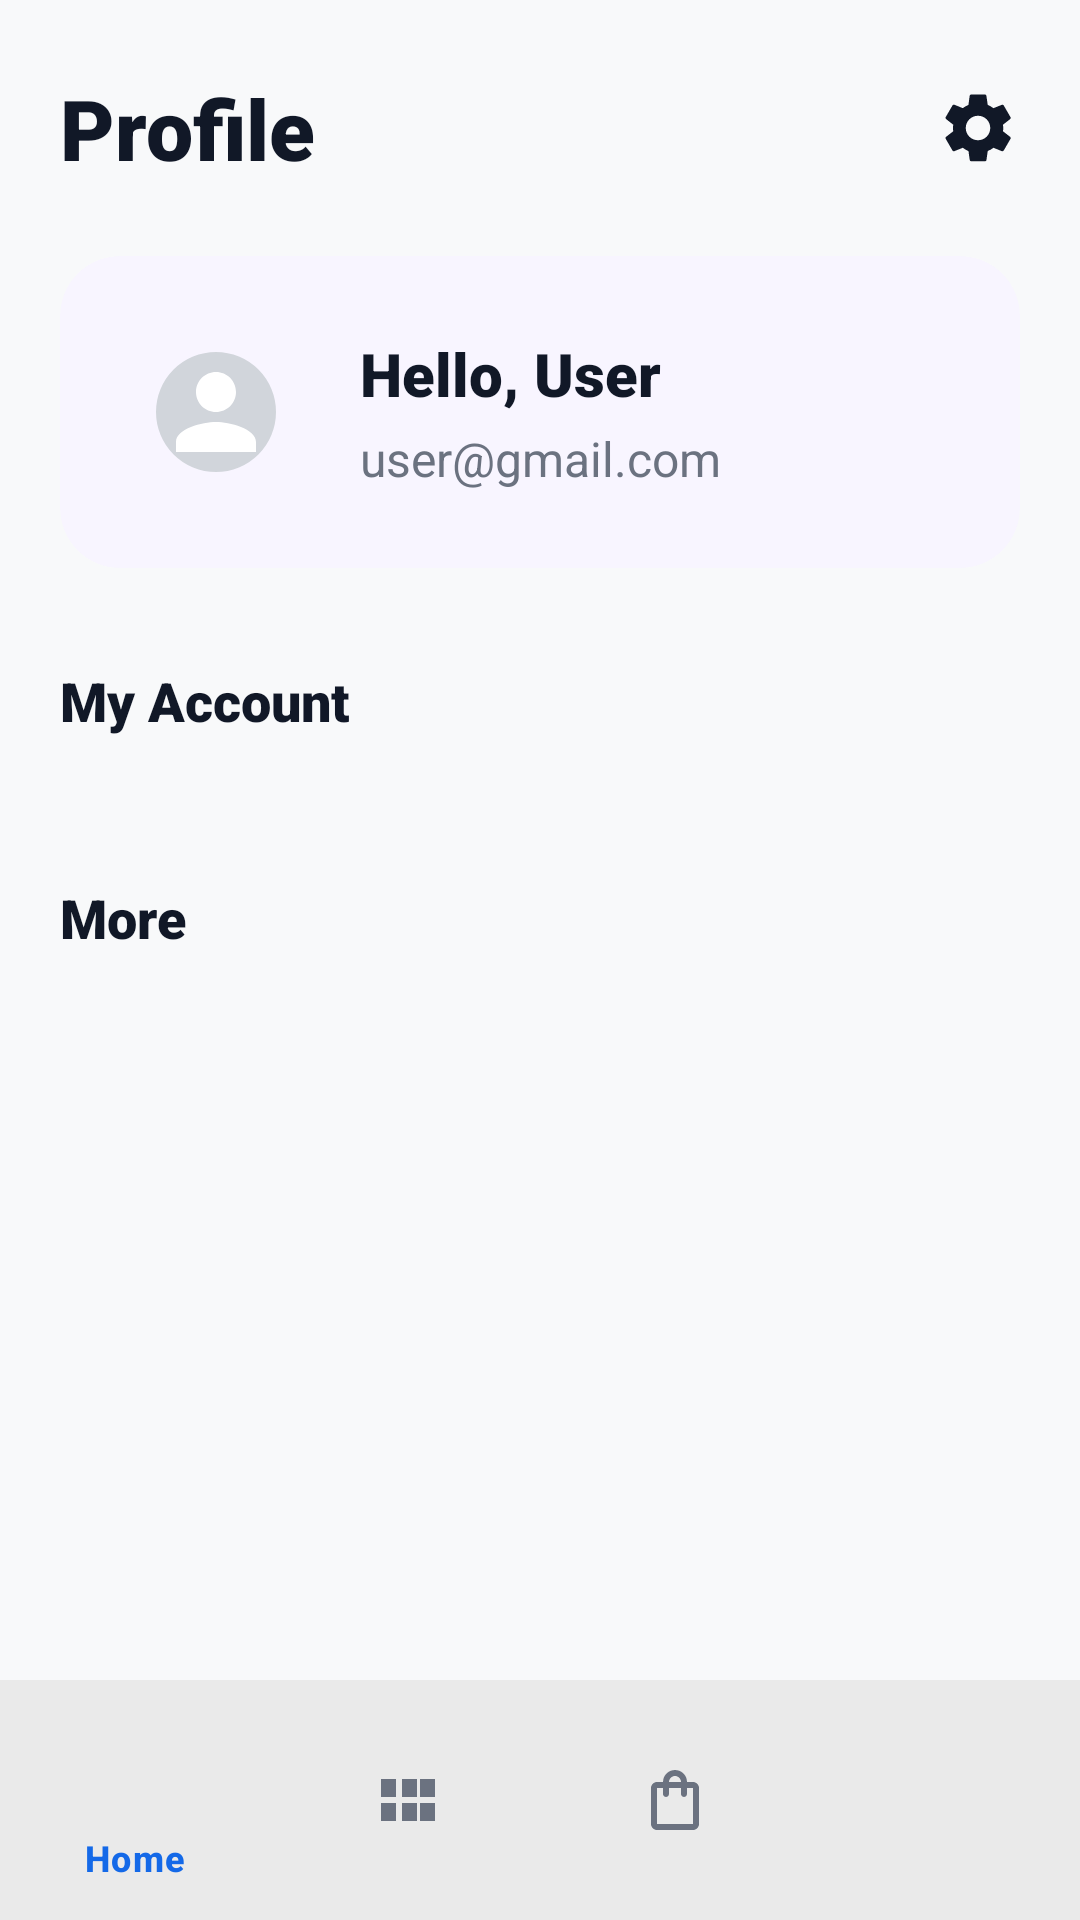

Produce the Android XML layout that renders to this screen, including the resource entries it uses.
<!-- AndroidManifest.xml: application theme Theme.LightShop -->
<!-- res/layout/activity_profile.xml -->
<?xml version="1.0" encoding="utf-8"?>
<androidx.constraintlayout.widget.ConstraintLayout xmlns:android="http://schemas.android.com/apk/res/android"
    xmlns:app="http://schemas.android.com/apk/res-auto"
    xmlns:tools="http://schemas.android.com/tools"
    android:layout_width="match_parent"
    android:layout_height="match_parent"
    android:background="@color/background">

    <androidx.core.widget.NestedScrollView
        android:layout_width="match_parent"
        android:layout_height="0dp"
        app:layout_constraintBottom_toTopOf="@+id/bottom_nav"
        app:layout_constraintTop_toTopOf="parent">

        <androidx.constraintlayout.widget.ConstraintLayout
            android:layout_width="match_parent"
            android:layout_height="wrap_content"
            android:paddingHorizontal="20dp"
            android:paddingTop="24dp"
            android:paddingBottom="20dp">

            
            <TextView
                android:id="@+id/tvTitle"
                android:layout_width="wrap_content"
                android:layout_height="wrap_content"
                android:fontFamily="sans-serif-black"
                android:text="Profile"
                android:textColor="@color/text_primary"
                android:textSize="28sp"
                app:layout_constraintStart_toStartOf="parent"
                app:layout_constraintTop_toTopOf="parent" />

            <ImageView
                android:id="@+id/ivSettings"
                android:layout_width="28dp"
                android:layout_height="28dp"
                android:contentDescription="@null"
                android:src="@drawable/ic_settings"
                app:layout_constraintBottom_toBottomOf="@+id/tvTitle"
                app:layout_constraintEnd_toEndOf="parent"
                app:layout_constraintTop_toTopOf="@+id/tvTitle" />

            
            <com.google.android.material.card.MaterialCardView
                android:id="@+id/userCard"
                android:layout_width="match_parent"
                android:layout_height="wrap_content"
                android:layout_marginTop="24dp"
                app:cardBackgroundColor="@color/profile_card_bg"
                app:cardCornerRadius="20dp"
                app:cardElevation="0dp"
                app:layout_constraintTop_toBottomOf="@+id/tvTitle"
                app:strokeWidth="0dp">

                <androidx.constraintlayout.widget.ConstraintLayout
                    android:layout_width="match_parent"
                    android:layout_height="wrap_content"
                    android:padding="20dp">

                    <com.google.android.material.imageview.ShapeableImageView
                        android:id="@+id/ivUserProfile"
                        android:layout_width="64dp"
                        android:layout_height="64dp"
                        android:background="#D1D5DB"
                        android:scaleType="centerCrop"
                        android:src="@drawable/ic_person_24"
                        android:padding="12dp"
                        app:layout_constraintBottom_toBottomOf="parent"
                        app:layout_constraintStart_toStartOf="parent"
                        app:layout_constraintTop_toTopOf="parent"
                        app:shapeAppearanceOverlay="@style/CircleImage"
                        app:tint="@color/white" />

                    <TextView
                        android:id="@+id/tvUserName"
                        android:layout_width="wrap_content"
                        android:layout_height="wrap_content"
                        android:layout_marginStart="16dp"
                        android:fontFamily="sans-serif-black"
                        android:text="Hello, User"
                        android:textColor="@color/text_primary"
                        android:textSize="20sp"
                        app:layout_constraintBottom_toTopOf="@+id/tvUserEmail"
                        app:layout_constraintStart_toEndOf="@+id/ivUserProfile"
                        app:layout_constraintTop_toTopOf="@+id/ivUserProfile"
                        app:layout_constraintVertical_chainStyle="packed" />

                    <TextView
                        android:id="@+id/tvUserEmail"
                        android:layout_width="wrap_content"
                        android:layout_height="wrap_content"
                        android:layout_marginTop="4dp"
                        android:text="user@gmail.com"
                        android:textColor="@color/text_subtitle"
                        android:textSize="16sp"
                        app:layout_constraintBottom_toBottomOf="@+id/ivUserProfile"
                        app:layout_constraintStart_toStartOf="@+id/tvUserName"
                        app:layout_constraintTop_toBottomOf="@+id/tvUserName" />

                </androidx.constraintlayout.widget.ConstraintLayout>

            </com.google.android.material.card.MaterialCardView>

            
            <TextView
                android:id="@+id/tvMyAccountLabel"
                android:layout_width="wrap_content"
                android:layout_height="wrap_content"
                android:layout_marginTop="32dp"
                android:fontFamily="sans-serif-black"
                android:text="My Account"
                android:textColor="@color/text_primary"
                android:textSize="18sp"
                app:layout_constraintStart_toStartOf="parent"
                app:layout_constraintTop_toBottomOf="@+id/userCard" />

            <com.google.android.material.card.MaterialCardView
                android:id="@+id/cardMyAccount"
                android:layout_width="match_parent"
                android:layout_height="wrap_content"
                android:layout_marginTop="16dp"
                app:cardBackgroundColor="@color/white"
                app:cardCornerRadius="20dp"
                app:cardElevation="2dp"
                app:layout_constraintTop_toBottomOf="@+id/tvMyAccountLabel"
                app:strokeColor="@color/divider_color"
                app:strokeWidth="1dp">

                <androidx.recyclerview.widget.RecyclerView
                    android:id="@+id/rvMyAccount"
                    android:layout_width="match_parent"
                    android:layout_height="wrap_content"
                    android:overScrollMode="never"
                    tools:itemCount="5"
                    tools:listitem="@layout/item_profile_menu" />

            </com.google.android.material.card.MaterialCardView>

            
            <TextView
                android:id="@+id/tvMoreLabel"
                android:layout_width="wrap_content"
                android:layout_height="wrap_content"
                android:layout_marginTop="32dp"
                android:fontFamily="sans-serif-black"
                android:text="More"
                android:textColor="@color/text_primary"
                android:textSize="18sp"
                app:layout_constraintStart_toStartOf="parent"
                app:layout_constraintTop_toBottomOf="@+id/cardMyAccount" />

            <com.google.android.material.card.MaterialCardView
                android:id="@+id/cardMore"
                android:layout_width="match_parent"
                android:layout_height="wrap_content"
                android:layout_marginTop="16dp"
                android:layout_marginBottom="20dp"
                app:cardBackgroundColor="@color/white"
                app:cardCornerRadius="20dp"
                app:cardElevation="2dp"
                app:layout_constraintBottom_toBottomOf="parent"
                app:layout_constraintTop_toBottomOf="@+id/tvMoreLabel"
                app:strokeColor="@color/divider_color"
                app:strokeWidth="1dp">

                <androidx.recyclerview.widget.RecyclerView
                    android:id="@+id/rvMore"
                    android:layout_width="match_parent"
                    android:layout_height="wrap_content"
                    android:overScrollMode="never"
                    tools:itemCount="4"
                    tools:listitem="@layout/item_profile_menu" />

            </com.google.android.material.card.MaterialCardView>

        </androidx.constraintlayout.widget.ConstraintLayout>

    </androidx.core.widget.NestedScrollView>

    <com.google.android.material.bottomnavigation.BottomNavigationView
        android:id="@+id/bottom_nav"
        android:layout_width="match_parent"
        android:layout_height="80dp"
        app:layout_constraintBottom_toBottomOf="parent"
        app:menu="@menu/bottom_nav_menu" />

</androidx.constraintlayout.widget.ConstraintLayout>
<!-- res/layout/item_profile_menu.xml (included above) -->
<?xml version="1.0" encoding="utf-8"?>
<LinearLayout xmlns:android="http://schemas.android.com/apk/res/android"
    xmlns:app="http://schemas.android.com/apk/res-auto"
    android:layout_width="match_parent"
    android:layout_height="wrap_content"
    android:orientation="vertical">

    <androidx.constraintlayout.widget.ConstraintLayout
        android:layout_width="match_parent"
        android:layout_height="56dp"
        android:background="?attr/selectableItemBackground"
        android:paddingHorizontal="16dp">

        <ImageView
            android:id="@+id/ivMenuIcon"
            android:layout_width="24dp"
            android:layout_height="24dp"
            android:contentDescription="@null"
            app:layout_constraintBottom_toBottomOf="parent"
            app:layout_constraintStart_toStartOf="parent"
            app:layout_constraintTop_toTopOf="parent"
            app:tint="@color/icon_color" />

        <TextView
            android:id="@+id/tvMenuTitle"
            android:layout_width="0dp"
            android:layout_height="wrap_content"
            android:layout_marginStart="16dp"
            android:fontFamily="sans-serif-medium"
            android:textColor="@color/text_primary"
            android:textSize="16sp"
            app:layout_constraintBottom_toBottomOf="parent"
            app:layout_constraintEnd_toStartOf="@+id/ivChevron"
            app:layout_constraintStart_toEndOf="@+id/ivMenuIcon"
            app:layout_constraintTop_toTopOf="parent" />

        <ImageView
            android:id="@+id/ivChevron"
            android:layout_width="20dp"
            android:layout_height="20dp"
            android:contentDescription="@null"
            android:src="@drawable/ic_chevron_right"
            app:layout_constraintBottom_toBottomOf="parent"
            app:layout_constraintEnd_toEndOf="parent"
            app:layout_constraintTop_toTopOf="parent"
            app:tint="@color/icon_color" />

    </androidx.constraintlayout.widget.ConstraintLayout>

    <View
        android:id="@+id/divider"
        android:layout_width="match_parent"
        android:layout_height="1dp"
        android:layout_marginStart="56dp"
        android:background="@color/divider_color" />

</LinearLayout>
<!-- resources referenced by this layout -->
<resources>
  <color name="background">#F8F9FA</color>
  <color name="divider_color">#E5E7EB</color>
  <color name="icon_color">#6B7280</color>
  <color name="profile_card_bg">#F8F5FF</color>
  <color name="text_primary">#111827</color>
  <color name="text_subtitle">#6B7280</color>
  <color name="white">#FFFFFFFF</color>
  <!-- drawable ic_person_24 (drawable) -->
  <vector xmlns:android="http://schemas.android.com/apk/res/android"
      android:width="24dp"
      android:height="24dp"
      android:viewportWidth="24"
      android:viewportHeight="24"
      android:tint="@color/icon_color">
      <path
          android:fillColor="@android:color/white"
          android:pathData="M12,12c2.21,0 4,-1.79 4,-4s-1.79,-4 -4,-4 -4,1.79 -4,4 1.79,4 4,4zM12,14c-2.67,0 -8,1.34 -8,4v2h16v-2c0,-2.66 -5.33,-4 -8,-4z"/>
  </vector>
  <!-- drawable ic_settings (drawable) -->
  <vector xmlns:android="http://schemas.android.com/apk/res/android"
      android:width="24dp"
      android:height="24dp"
      android:viewportWidth="24"
      android:viewportHeight="24">
      <path
          android:fillColor="#111827"
          android:pathData="M19.14,12.94c0.04,-0.3 0.06,-0.61 0.06,-0.94c0,-0.32 -0.02,-0.64 -0.07,-0.94l2.03,-1.58c0.18,-0.14 0.23,-0.39 0.12,-0.59l-1.92,-3.32c-0.12,-0.2 -0.36,-0.27 -0.57,-0.19l-2.39,0.96c-0.5,-0.38 -1.03,-0.7 -1.62,-0.94L14.4,2.81c-0.04,-0.22 -0.24,-0.39 -0.47,-0.39h-3.84c-0.23,0 -0.43,0.17 -0.47,0.39L9.27,5.39C8.69,5.63 8.15,5.94 7.66,6.33L5.27,5.37c-0.21,-0.08 -0.45,-0.01 -0.57,0.19L2.78,8.88c-0.11,0.2 -0.06,0.45 0.12,0.59l2.03,1.58c-0.05,0.3 -0.07,0.62 -0.07,0.94s0.02,0.64 0.07,0.94l-2.03,1.58c-0.18,0.14 -0.23,0.39 -0.12,0.59l1.92,3.32c0.12,0.2 0.36,0.27 0.57,0.19l2.39,-0.96c0.5,0.38 1.03,0.7 1.62,0.94l0.36,2.54c0.05,0.22 0.24,0.39 0.47,0.39h3.84c0.23,0 0.43,-0.17 0.47,-0.39l0.36,-2.54c0.59,-0.24 1.13,-0.56 1.62,-0.94l2.39,0.96c0.21,0.08 0.45,0.01 0.57,-0.19l1.92,-3.32c0.11,-0.2 0.06,-0.45 -0.12,-0.59l-2.03,-1.58zM12,15.5c-1.93,0 -3.5,-1.57 -3.5,-3.5s1.57,-3.5 3.5,-3.5s3.5,1.57 3.5,3.5s-1.57,3.5 -3.5,3.5z"/>
  </vector>
  <style name="CircleImage" parent="">
          <item name="cornerSize">50%</item>
      </style>
  <style name="Theme.LightShop" parent="Base.Theme.LightShop" />
  <style name="Base.Theme.LightShop" parent="Theme.Material3.Light.NoActionBar">
          
          <item name="android:statusBarColor">@color/white</item>
          <item name="android:windowLightStatusBar">true</item>
          <item name="android:navigationBarColor">@color/white</item>
          <item name="android:windowBackground">@color/white</item>
          <item name="android:colorBackground">@color/white</item>
  
          
          <item name="colorSurface">@color/white</item>
          <item name="colorSurfaceVariant">@color/white</item>
  
          <item name="bottomNavigationStyle">@style/Widget.App.BottomNavigationView</item>
      </style>
  <style name="Widget.App.BottomNavigationView" parent="Widget.Material3.BottomNavigationView">
          <item name="materialThemeOverlay">@style/ThemeOverlay.App.BottomNavigationView</item>
          <item name="android:background">@color/white</item>
          <item name="itemIconTint">@color/nav_selector</item>
          <item name="itemTextColor">@color/nav_selector</item>
          <item name="itemActiveIndicatorStyle">@style/Widget.App.BottomNavigationView.ActiveIndicator</item>
      </style>
  <style name="ThemeOverlay.App.BottomNavigationView" parent="">
          <item name="colorPrimary">@color/black</item>
      </style>
  <style name="Widget.App.BottomNavigationView.ActiveIndicator" parent="Widget.Material3.BottomNavigationView.ActiveIndicator">
          <item name="android:color">@color/nav_active_indicator</item>
          <item name="marginHorizontal">16dp</item>
      </style>
  <color name="black">#FF000000</color>
  <color name="nav_active_indicator">#E3F2FD</color>
</resources>
